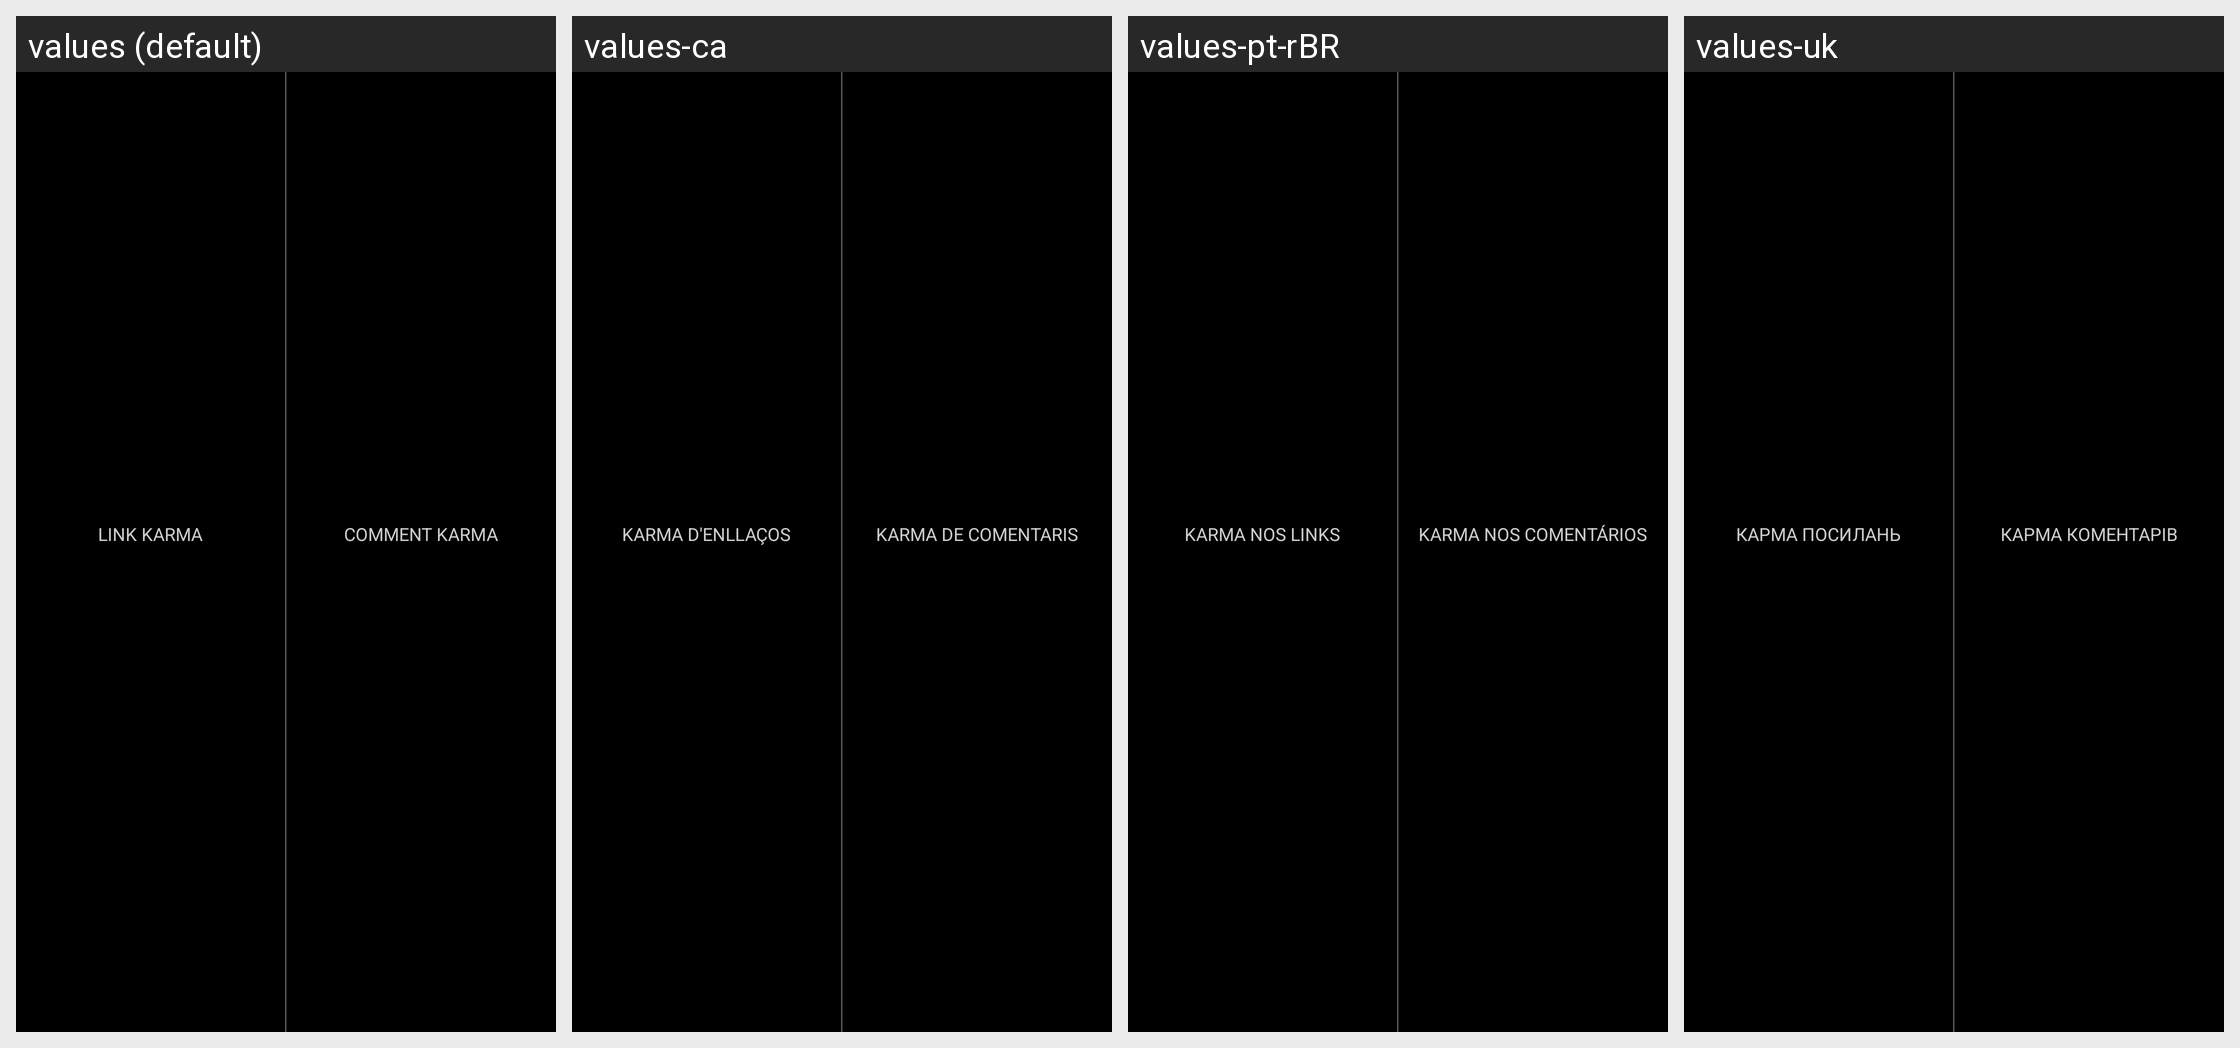

Translations of the strings shown on this Android screen, per locale in the grid:
Android screen res/layout/karma.xml rendered under 4 locales, left to right: values (default), values-ca, values-pt-rBR, values-uk. Device: Nexus 5 (rendered at 1080×1920; each locale shown at half size, 540×960, under a caption strip naming it); theme RR.Startup.
Other locales in the repository, not shown: values-ar, values-cs, values-da, values-de, values-el, values-en-rGB, values-eo, values-es, values-eu, values-fa, values-fi, values-fr, values-hi, values-hu, values-in, values-it, values-ja, values-ko, values-lt, values-lv, values-ms, values-my, values-nb-rNO, values-nl, values-nn, values-or, values-pa, values-pl, values-pt, values-ro, values-ru, values-se, values-sr, values-sv, values-th, values-tr, values-zh-rCN, values-zh-rTW.
Strings drawn on this screen, with the default value and each locale's value (text and hints the layout hard-codes, and strings that could not be matched under every locale, appear in the picture but are not listed):

karma_link
  values: Link Karma
  values-ca: Karma d'Enllaços
  values-pt-rBR: Karma nos Links
  values-uk: Карма посилань

karma_comment
  values: Comment Karma
  values-ca: Karma de Comentaris
  values-pt-rBR: Karma nos Comentários
  values-uk: Карма коментарів
